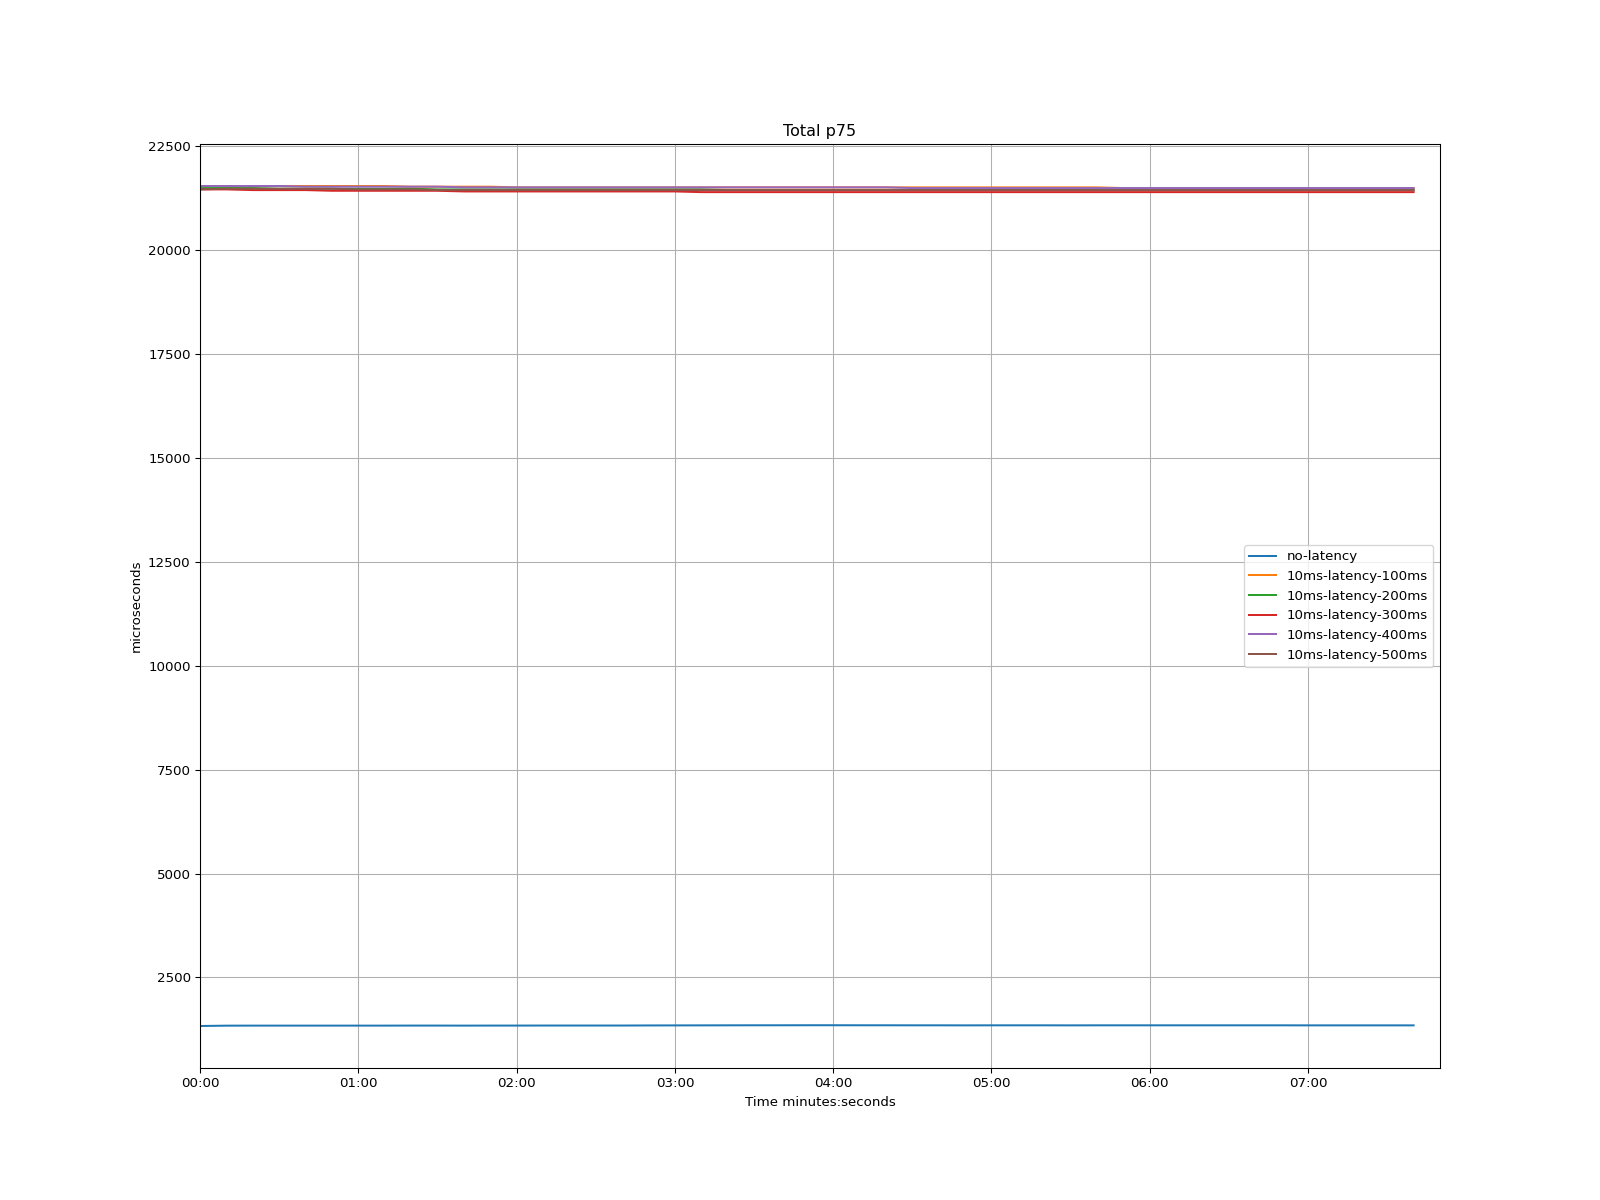

Data behind this chart, as committed beside it:
time, no-latency, 10ms-latency-100ms, 10ms-latency-200ms, 10ms-latency-300ms, 10ms-latency-400ms, 10ms-latency-500ms
1970-01-01 00:00:00, 1330, 21545, 21496, 21463, 21545, 21463
1970-01-01 00:00:10, 1338, 21545, 21496, 21463, 21545, 21479
1970-01-01 00:00:20, 1339, 21545, 21496, 21447, 21545, 21479
1970-01-01 00:00:30, 1339, 21545, 21479, 21447, 21545, 21479
1970-01-01 00:00:40, 1339, 21545, 21479, 21447, 21529, 21479
1970-01-01 00:00:50, 1339, 21545, 21479, 21430, 21529, 21479
1970-01-01 00:01:00, 1339, 21545, 21479, 21430, 21529, 21463
1970-01-01 00:01:10, 1339, 21545, 21479, 21430, 21529, 21463
1970-01-01 00:01:20, 1340, 21529, 21479, 21430, 21529, 21463
1970-01-01 00:01:30, 1340, 21529, 21463, 21430, 21529, 21447
1970-01-01 00:01:40, 1339, 21529, 21463, 21414, 21512, 21447
1970-01-01 00:01:50, 1340, 21529, 21463, 21414, 21512, 21447
1970-01-01 00:02:00, 1340, 21512, 21463, 21414, 21512, 21447
1970-01-01 00:02:10, 1341, 21512, 21463, 21414, 21512, 21447
1970-01-01 00:02:20, 1341, 21512, 21463, 21414, 21512, 21447
1970-01-01 00:02:30, 1341, 21512, 21463, 21414, 21512, 21447
1970-01-01 00:02:40, 1341, 21512, 21463, 21414, 21512, 21447
1970-01-01 00:02:50, 1343, 21512, 21463, 21414, 21512, 21447
1970-01-01 00:03:00, 1345, 21512, 21463, 21414, 21512, 21447
1970-01-01 00:03:10, 1346, 21512, 21463, 21398, 21512, 21447
1970-01-01 00:03:20, 1347, 21512, 21447, 21398, 21512, 21447
1970-01-01 00:03:30, 1348, 21512, 21447, 21398, 21512, 21447
1970-01-01 00:03:40, 1348, 21512, 21447, 21398, 21512, 21447
1970-01-01 00:03:50, 1349, 21512, 21447, 21398, 21512, 21447
1970-01-01 00:04:00, 1349, 21512, 21447, 21398, 21512, 21447
1970-01-01 00:04:10, 1348, 21512, 21447, 21398, 21512, 21447
1970-01-01 00:04:20, 1348, 21512, 21447, 21398, 21512, 21447
1970-01-01 00:04:30, 1347, 21512, 21447, 21398, 21496, 21447
1970-01-01 00:04:40, 1347, 21512, 21447, 21398, 21496, 21447
1970-01-01 00:04:50, 1346, 21512, 21447, 21398, 21496, 21447
1970-01-01 00:05:00, 1347, 21512, 21447, 21398, 21496, 21447
1970-01-01 00:05:10, 1347, 21512, 21447, 21398, 21496, 21447
1970-01-01 00:05:20, 1347, 21512, 21447, 21398, 21496, 21447
1970-01-01 00:05:30, 1346, 21512, 21447, 21398, 21496, 21447
1970-01-01 00:05:40, 1347, 21512, 21447, 21398, 21496, 21447
1970-01-01 00:05:50, 1347, 21496, 21447, 21398, 21496, 21447
1970-01-01 00:06:00, 1347, 21496, 21447, 21398, 21496, 21447
1970-01-01 00:06:10, 1347, 21496, 21447, 21398, 21496, 21447
1970-01-01 00:06:20, 1347, 21496, 21447, 21398, 21496, 21447
1970-01-01 00:06:30, 1347, 21496, 21447, 21398, 21496, 21447
1970-01-01 00:06:40, 1347, 21496, 21447, 21398, 21496, 21447
1970-01-01 00:06:50, 1347, 21496, 21447, 21398, 21496, 21447
1970-01-01 00:07:00, 1346, 21496, 21447, 21398, 21496, 21447
1970-01-01 00:07:10, 1346, 21496, 21447, 21398, 21496, 21447
1970-01-01 00:07:20, 1346, 21496, 21447, 21398, 21496, 21447
1970-01-01 00:07:30, 1346, 21496, 21447, 21398, 21496, 21447
1970-01-01 00:07:40, 1346, 21496, 21447, 21398, 21496, 21447
